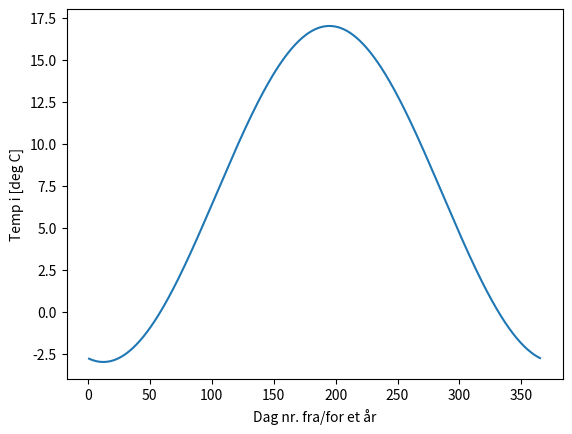

Reproduce this figure in Python.
# -*- coding: utf-8 -*-
"""
9.3 — Skrive temperaturverdier til fil

Opphav   : LEO (Lars Erik Opdal), urørt
Status   : LEOs original, vist i timen 2026-09-01 kl. 09:51
Kopi     : den samme koden står nederst i ../../min/forkurs/09_03-skrive-temperaturverdier-til-fil.py

Created on Tue Sep  1 09:51:27 2026   (Spyder-stempel fra LEOs egen maskin: @author sto som "lopda".
                             Det var beviset på opphav)
"""


import matplotlib.pyplot as plt
import numpy as np

def T(x):
    return 7 - 10*np.cos( ((2*np.pi*x) / 365.0)  - (5*np.pi / 73.0) ) 

x = np.linspace(1,365,365)
vektor = T(x)

plt.plot(x,vektor)

plt.ylabel('Temp i [deg C]')
plt.xlabel('Dag nr. fra/for et år')


plt.savefig('plot_klima.png')

kol = np.array([x,vektor]).T

np.savetxt('datafil_temp.csv', kol, fmt='%.1f',delimiter=':')
